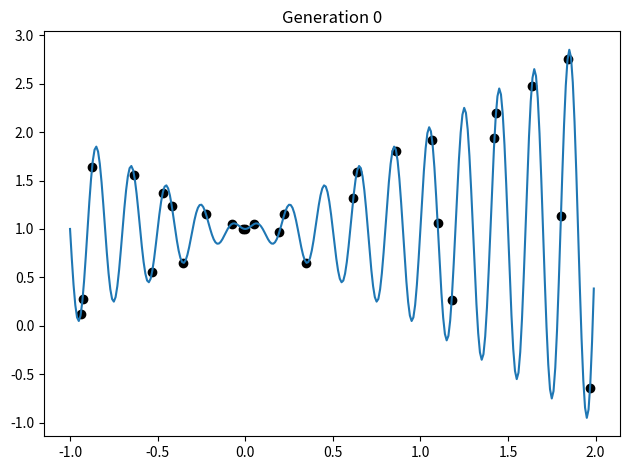
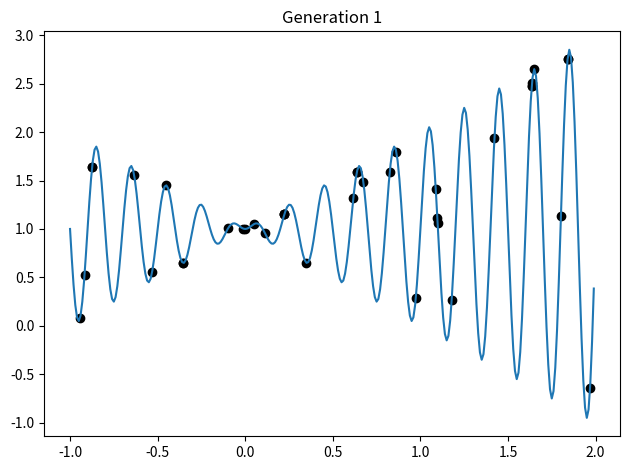
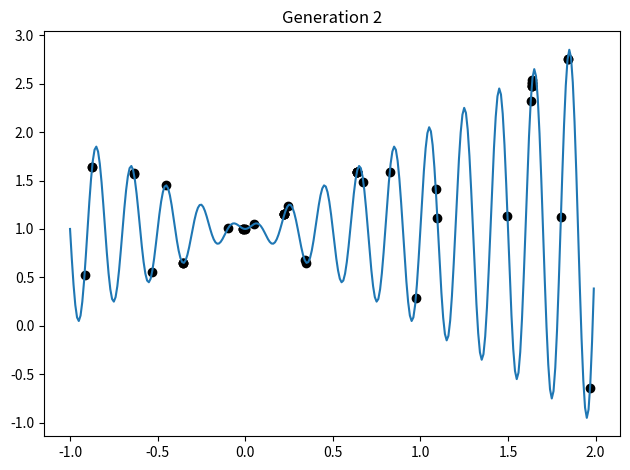
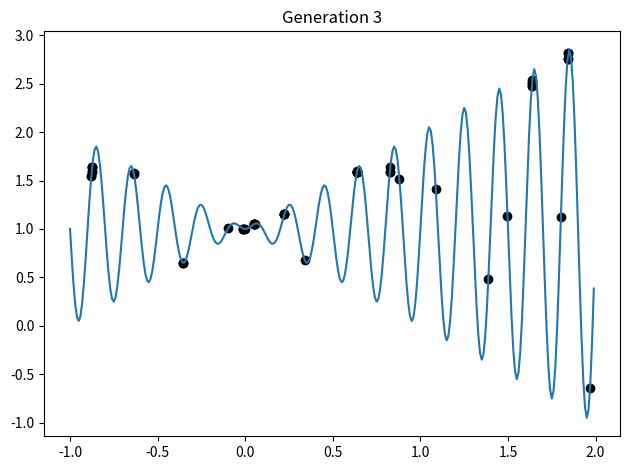
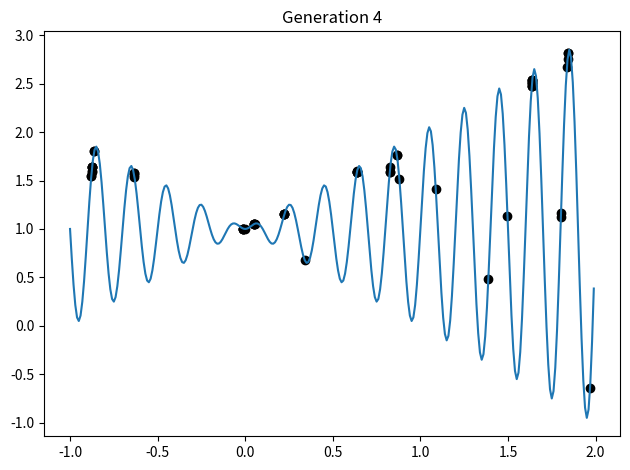
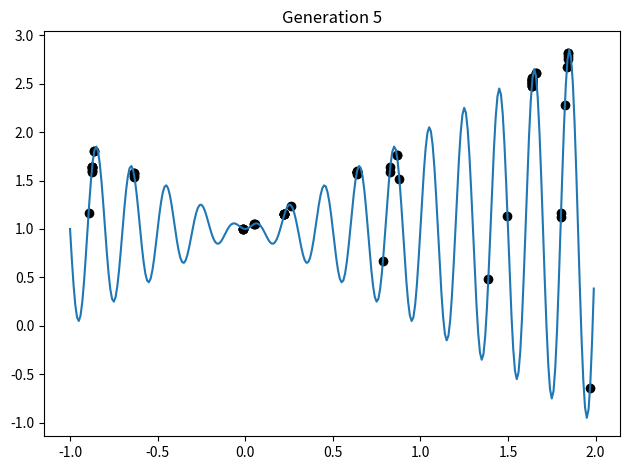
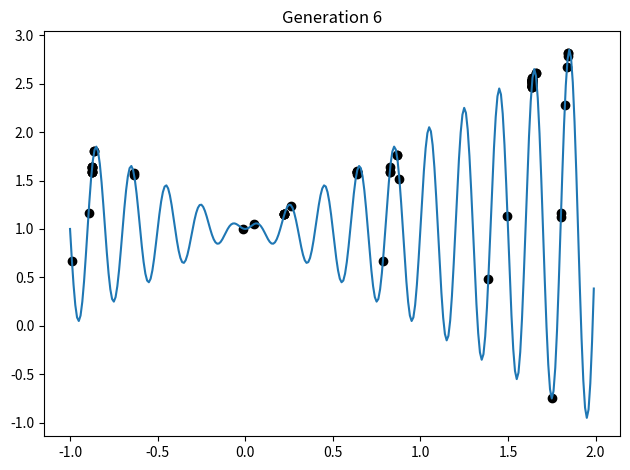
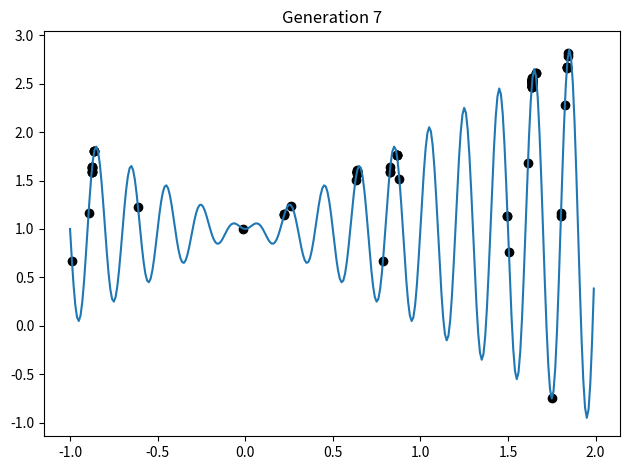
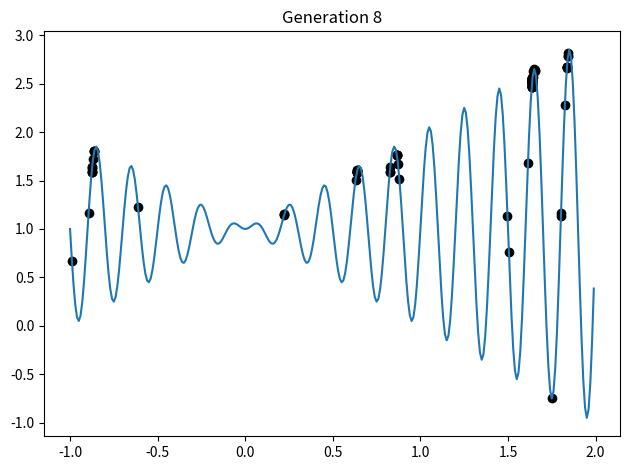
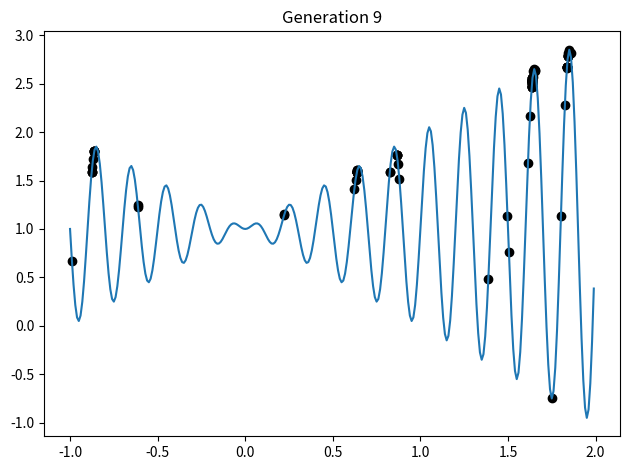
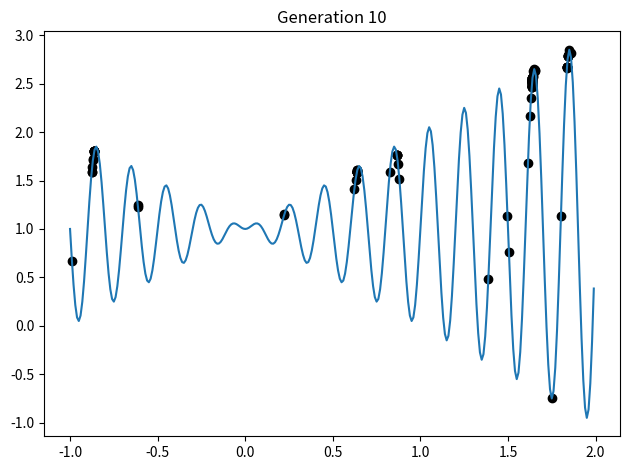
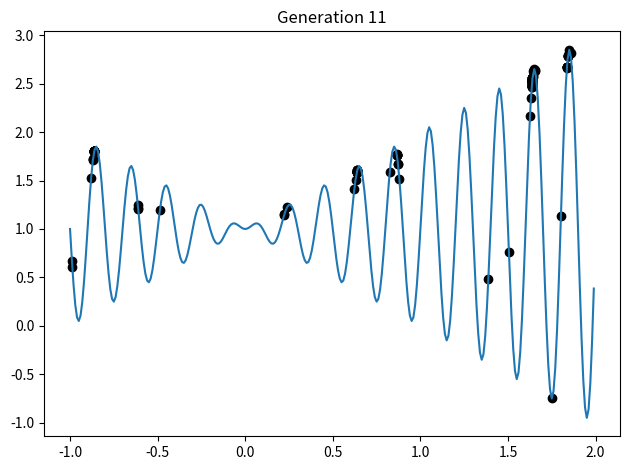
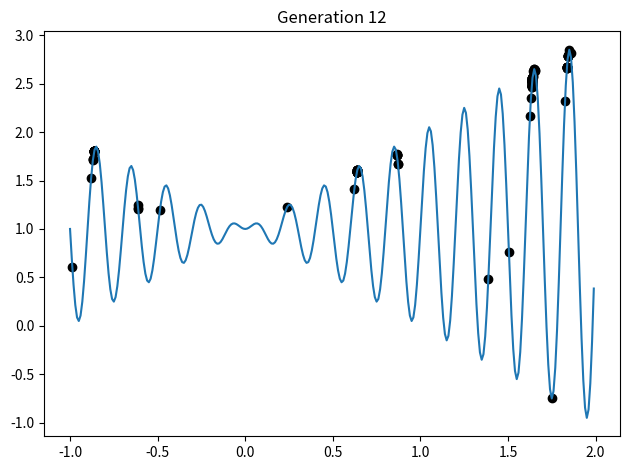
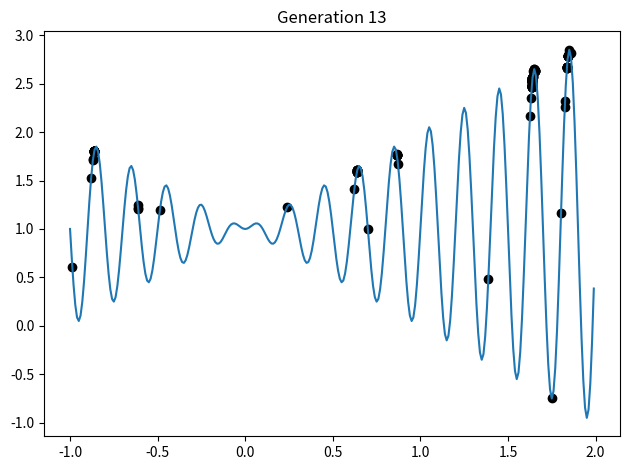
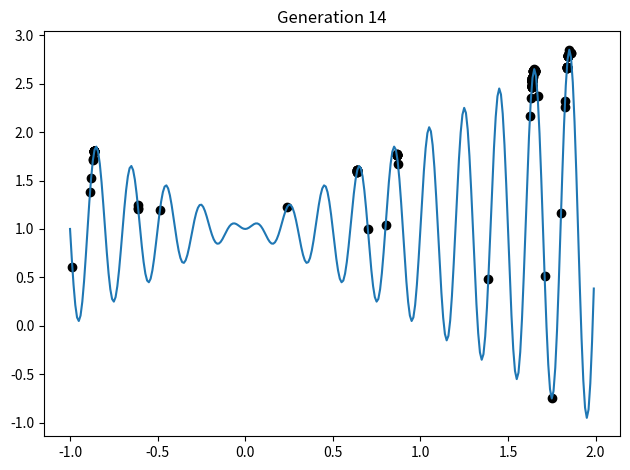
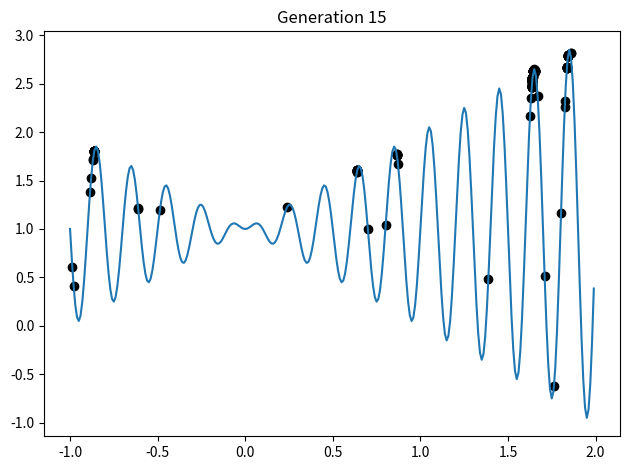

The script that saved these images, in order:
import numpy as np
import matplotlib.pyplot as plt

def decode(binary, min_x, max_x, l):
    """
    Decode a 22-binary number in a real number between -1.0 and 2.0
    """
    x = min_x + (max_x - min_x)*((binary)/((max_x**l) - 1))
    return x

def encode(x, x_min, x_max, l):
    """
    Encode number between x_min and x_max in a 22-binary number
    """
    int_binary = (x * (x_max**l + x_min) + (x_max**l + x_min))/3
    return int(int_binary)

def start_population(x_min, x_max, l = 22, size=6):
    """
    Start the population
    """
    random_individuals = np.random.uniform(low=x_min, high=x_max, size=size)
    encoded_individuals = [encode(x, x_min, x_max, l) for x in random_individuals]
    # decoded_individuals = [decode(x, x_min, x_max, l) for x in encoded_individuals]
    population = [list("{0:022b}".format(x)) for x in encoded_individuals]    

    return population

def select_parents(population, pop_size):
    selected = list()
    for p in range(pop_size):        
        ixs = np.random.choice(np.arange(pop_size), size=2, replace=True)
        x1, fit_s1 = fx_individual(population[ixs[0]])
        x2, fit_s2 = fx_individual(population[ixs[1]])
        if (fit_s1 >= fit_s2):
            selected.append(population[ixs[0]])
        else:
            selected.append(population[ixs[1]])
    return selected

def choose_parents(prct, population_size):
  """
  Randomly choose parents to be used in the crossover

  Params:
    
    - prct: percentange of population used in the crossover
    - population_size: population size

  Returns:

    - pair_ixs: list of pair of individuals (parents)
  """

  n_individuals = round(prct/100 * population_size)
  pair_ixs = list()
  for i in range(n_individuals//2):
    ixs = np.random.choice(np.arange(population_size), size=2, replace=False)
    pair_ixs.append(ixs)
  
  return pair_ixs

def crossover(p, prct, p_size):
    """
    Perform crossover between parents from population

    Params:

        - p: population
        - prct: percentage of population used in the crossover
        - p_size: population size

    Return:

        - parents_ixs: indices of parents used in the current crossover
        - childs: childs of the crossover
    """

    # choose parents indices
    parents_ixs = choose_parents(prct, p_size)
    childs = list()
    for pi in parents_ixs:
        p1, p2 = pi
        # randomly choose the point of cutoff for the two parents
        cut_ix = np.random.randint(0, high=len(p[p1]))
        
        # 1st child
        c1 = np.concatenate([p[p1][:cut_ix], p[p2][cut_ix:]])
        # 2nd child
        c2 = np.concatenate([p[p2][:cut_ix], p[p1][cut_ix:]])

        childs.append(c1)
        childs.append(c2)

    return parents_ixs, childs


def mutate(v, ix):
    """
    Mutate a individual

    Params:

        -v: vector representatio of the individual
        -ix: indice to be changed

    Return:

        - v_copy: mutated individual
    """
    v_copy = v.copy()
    value = v_copy[ix]
    if value == '1':
        v_copy[ix] = '0'
    else:
        v_copy[ix] = 1
    return v_copy

def mutation(childs, prct):
    """
    Randomly mutates childs from a population

    Params:

        - childs: childs from the population
        - prct: percentage of childs to be mutated

    Returns:

        - childs: 
    """
    # calculates the number of childs to be changed
    mutation_percetage = prct/100
    c_size = len(childs)
    childs_to_change = mutation_percetage * c_size

    # if the number of childs is < 1, no mutation will be performed
    if childs_to_change >= 1:
        # randomily choose childs indices
        childs_ixs = np.random.randint(0,high=c_size,size=int(childs_to_change))
        for cix in childs_ixs:
            ix = np.random.randint(0,high=childs[0].size)
            childs[cix] = mutate(childs[cix],ix)
    return childs

def update_population(population, ixs_remove, childs):
    """
    Update the population after the crossover

    Params:
        
        - population: current individuals in population
        - ixs_remove: individuals to be removed
        - childs: childs to be add in the population
    
    Returns:

        new_population: the new population

    """
    # remove individuals with indices in ixs_remove
    population = np.delete(population, ixs_remove, 0)
    # add childs to the population
    new_population = np.concatenate([population,childs], 0)
    return new_population

def function(x):
    fx = x * np.sin(10*np.pi*x) + 1.0
    return fx

def fx_individual(individual):
    binaryx = int(''.join(individual), 2)
    x_decoded = decode(binaryx,-1, 2, 22)
    fx = function(x_decoded)
    return x_decoded, fx

def GA(generations, population, prct_cx, prct_mt, pop_size):
    """
    Run the Binary Genetic Algorithm to find the value of x that has the maximum value on the 
    function f(x) = x², with 0<= x <=31 

    Params:
        - generations: number of times the algorithm will run
        - population: initial population
        - prct_cx: percentage used in the crossover (60% to 90%)
        - prct_mt: percentage used in the mutation (~1%)
        - pop_size: population size

    Returns:
        - best
    """

    history = list()
    best_i = -np.inf
    best_x = None

    Xf = np.arange(-1,2,0.01)
    Yf = [function(x) for x in Xf]

    for g in range(generations):
        plot_fit_population(population, Xf, Yf, g)
        selected_parents = select_parents(population, pop_size)
        ixs, childs = crossover(selected_parents, prct_cx, p_size=pop_size)
        childs = mutation(childs, prct_mt)
        population = update_population(population, ixs, childs)
        for p in population:
            x, best_local = fx_individual(p)
            if (best_local >= best_i):
                best_i = best_local
                best_x = x
        
        history.append(best_x)
    return history

def plot_fit_population(population, xf, yf, generation):
    X = [fx_individual(i)[0] for i in population]
    fx = [fx_individual(i)[1] for i in population]
    # fx = [function(x) for x in X]
    fig, ax = plt.subplots()
    ax.scatter(X, fx, c='black')
    ax.plot(xf, yf)
    plt.title("Generation {}".format(generation))
    plt.tight_layout()
    plt.savefig("ga_gen_{}.png".format(generation))
    plt.clf()
    plt.close()

    



population = start_population(x_min=-1.0, x_max=2.0, l=22, size=28)
# Xf = np.arange(-1.0,2.0,0.01)
# Yf = [function(x) for x in Xf]

# plot_fit_population(population, Xf, Yf, 0)

hist = GA(25, population, 90, 1, 28)
